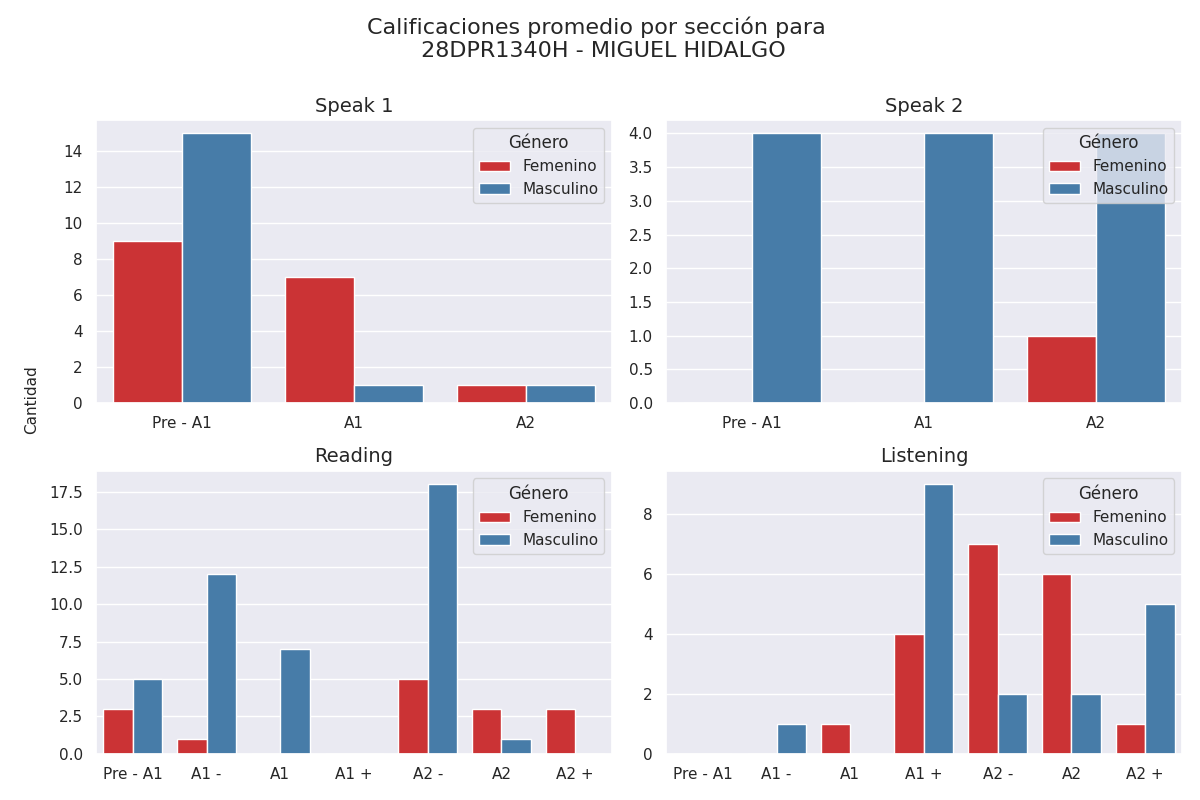

The data file committed next to this chart (first rows):
seccion, calificacion, cantidad, genero
speak 1, Pre - A1, 9, 0
speak 1, A1, 7, 0
speak 1, A2, 1, 0
speak 1, Pre - A1, 15, 1
speak 1, A1, 1, 1
speak 1, A2, 1, 1
speak 2, Pre - A1, 0, 0
speak 2, A1, 0, 0
speak 2, A2, 1, 0
speak 2, Pre - A1, 4, 1
speak 2, A1, 4, 1
speak 2, A2, 4, 1
reading, Pre - A1, 3, 0
reading, A1 -, 1, 0
reading, A1, 0, 0
reading, A1 +, 0, 0
reading, A2 -, 5, 0
reading, A2, 3, 0
reading, A2 +, 3, 0
reading, Pre - A1, 5, 1
reading, A1 -, 12, 1
reading, A1, 7, 1
reading, A1 +, 0, 1
reading, A2 -, 18, 1
reading, A2, 1, 1
reading, A2 +, 0, 1
listening, Pre - A1, 0, 0
listening, A1 -, 0, 0
listening, A1, 1, 0
listening, A1 +, 4, 0
listening, A2 -, 7, 0
listening, A2, 6, 0
listening, A2 +, 1, 0
listening, Pre - A1, 0, 1
listening, A1 -, 1, 1
listening, A1, 0, 1
listening, A1 +, 9, 1
listening, A2 -, 2, 1
listening, A2, 2, 1
listening, A2 +, 5, 1
